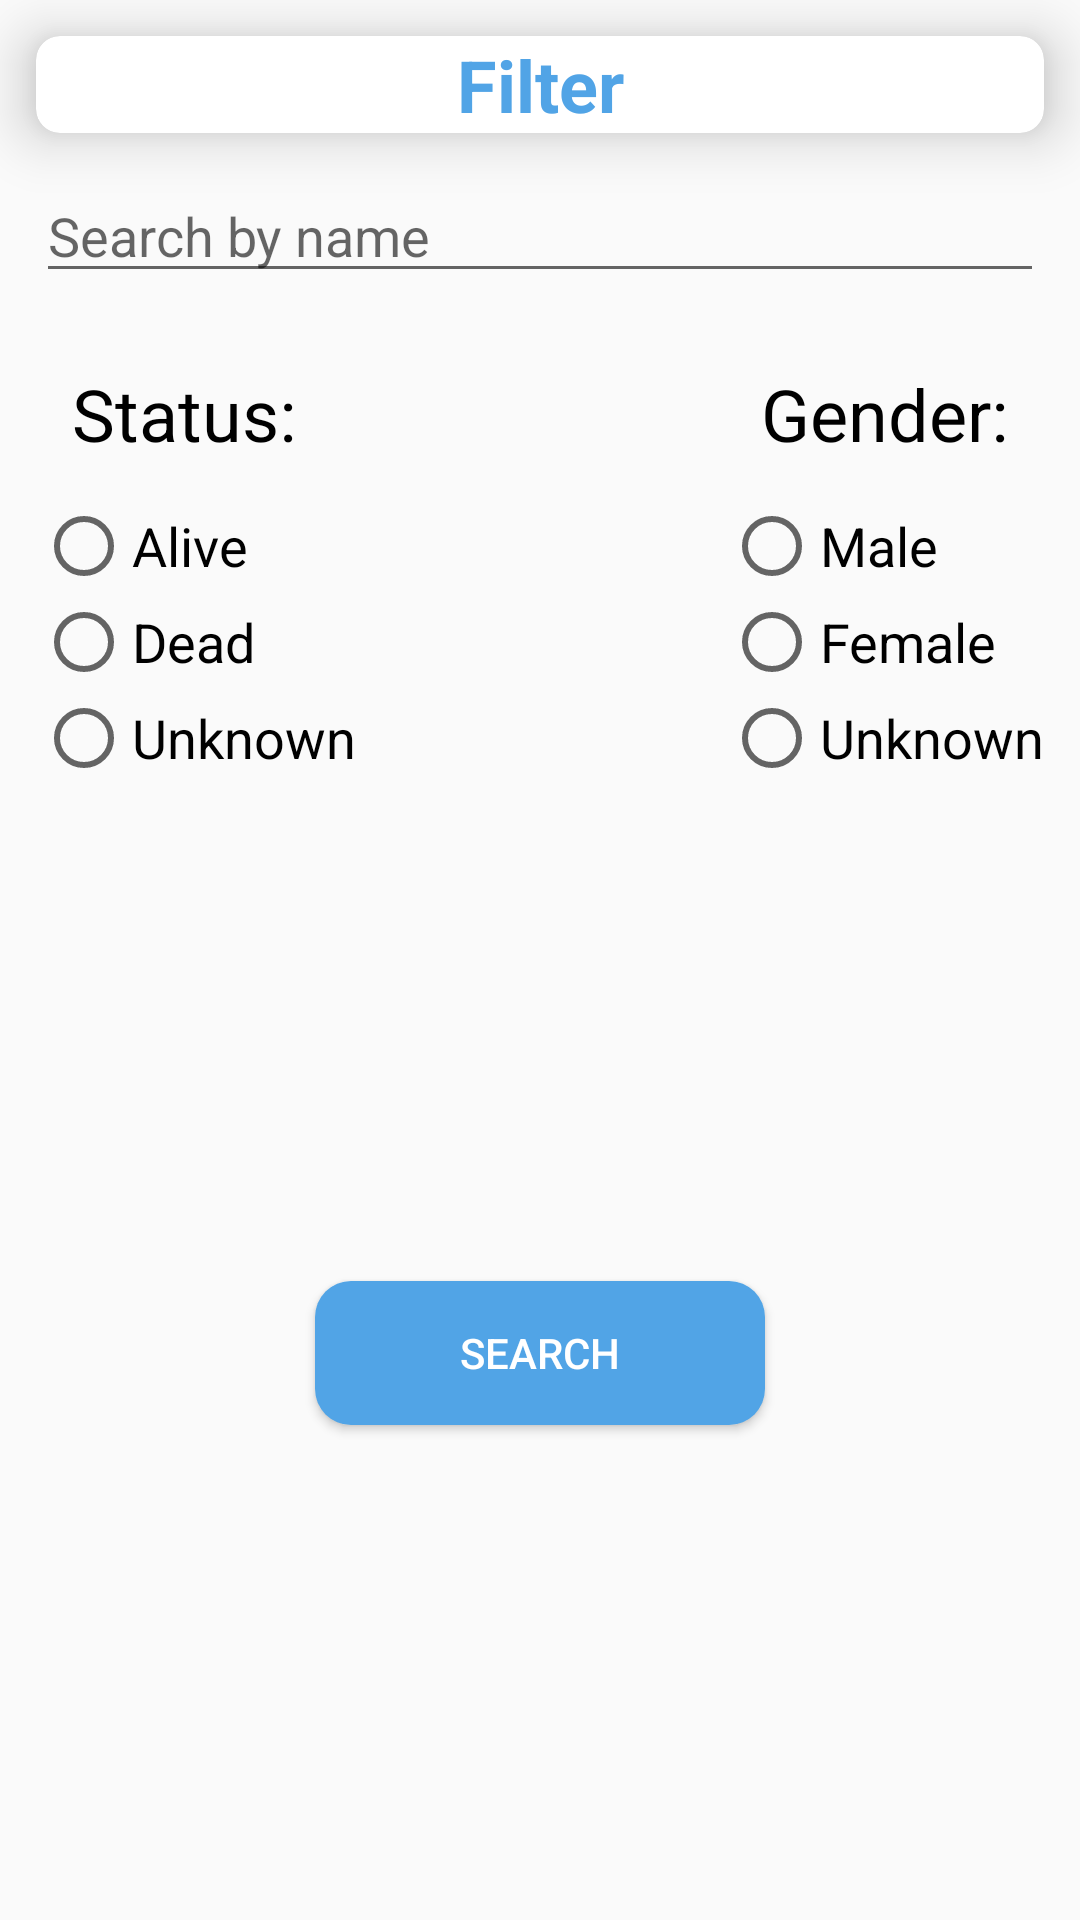

Write the Android layout XML for this screen, with the resource values it uses.
<!-- AndroidManifest.xml: application theme Theme.AndroidApp -->
<!-- res/layout/fragment_filter_dialog.xml -->
<?xml version="1.0" encoding="utf-8"?>
<androidx.constraintlayout.widget.ConstraintLayout xmlns:android="http://schemas.android.com/apk/res/android"
    xmlns:app="http://schemas.android.com/apk/res-auto"
    android:layout_width="match_parent"
    android:layout_height="match_parent">

    <androidx.cardview.widget.CardView
        android:id="@+id/card"
        android:layout_width="match_parent"
        android:layout_height="wrap_content"
        app:cardCornerRadius="8dp"
        android:layout_margin="12dp"
        app:cardElevation="12dp"
        app:layout_constraintTop_toTopOf="parent">

        <TextView
            android:layout_width="match_parent"
            android:layout_height="match_parent"
            android:text="Filter"
            android:textColor="@color/blue"
            android:textSize="24sp"
            android:textStyle="bold"
            android:textAlignment="center"/>

    </androidx.cardview.widget.CardView>

    <EditText
        app:layout_constraintTop_toBottomOf="@+id/card"
        android:layout_width="match_parent"
        android:layout_height="wrap_content"
        android:hint="Search by name"
        android:layout_margin="12dp"
        android:id="@+id/etSearchName"/>

    <Button
        android:layout_width="150dp"
        android:layout_height="wrap_content"
        app:layout_constraintTop_toBottomOf="@+id/btnContainer2"
        app:layout_constraintBottom_toBottomOf="parent"
        app:layout_constraintEnd_toEndOf="parent"
        app:layout_constraintStart_toStartOf="parent"
        android:background="@drawable/btn_circle"
        android:layout_margin="12dp"
        android:text="Search"
        android:textColor="@color/white"
        android:id="@+id/btnSearch"/>

    <TextView
        app:layout_constraintTop_toBottomOf="@+id/etSearchName"
        app:layout_constraintBottom_toTopOf="@+id/btnContainer"
        android:layout_width="wrap_content"
        android:layout_height="wrap_content"
        android:text="Status:"
        android:layout_margin="24dp"
        app:layout_constraintStart_toStartOf="parent"
        android:textColor="@color/black"
        android:textSize="24sp"
        android:id="@+id/tvStatus"/>

    <RadioGroup
        app:layout_constraintTop_toBottomOf="@+id/tvStatus"
        android:id="@+id/btnContainer"
        android:layout_margin="12dp"
        android:layout_width="wrap_content"
        android:layout_height="wrap_content"
        app:layout_constraintStart_toStartOf="parent">

        <RadioButton
            android:layout_width="wrap_content"
            android:layout_height="wrap_content"
            android:text="Alive"
            android:textSize="18sp"
            android:id="@+id/btnChooseAlive"/>

        <RadioButton
            android:layout_width="wrap_content"
            android:layout_height="wrap_content"
            android:text="Dead"
            android:textSize="18sp"
            android:id="@+id/btnChooseDead"/>

        <RadioButton
            android:layout_width="wrap_content"
            android:layout_height="wrap_content"
            android:text="Unknown"
            android:textSize="18sp"
            android:id="@+id/btnChooseUnknown"/>
    </RadioGroup>

    <TextView
        app:layout_constraintTop_toBottomOf="@+id/etSearchName"
        android:layout_width="wrap_content"
        android:layout_height="wrap_content"
        android:text="Gender:"
        android:layout_margin="24dp"
        app:layout_constraintEnd_toEndOf="parent"
        android:textColor="@color/black"
        android:textSize="24sp"
        android:id="@+id/tvGender"/>

    <RadioGroup
        app:layout_constraintTop_toBottomOf="@+id/tvGender"
        android:id="@+id/btnContainer2"
        android:layout_margin="12dp"
        android:layout_width="wrap_content"
        android:layout_height="wrap_content"
        app:layout_constraintEnd_toEndOf="parent"
       >

        <RadioButton
            android:layout_width="wrap_content"
            android:layout_height="wrap_content"
            android:text="Male"
            android:textSize="18sp"
            android:id="@+id/btnChooseMale"/>

        <RadioButton
            android:layout_width="wrap_content"
            android:layout_height="wrap_content"
            android:text="Female"
            android:textSize="18sp"
            android:id="@+id/btnChooseFemale"/>

        <RadioButton
            android:layout_width="wrap_content"
            android:layout_height="wrap_content"
            android:text="Unknown"
            android:textSize="18sp"
            android:id="@+id/btnChooseUnknownGender"/>
    </RadioGroup>

</androidx.constraintlayout.widget.ConstraintLayout>
<!-- resources referenced by this layout -->
<resources>
  <color name="black">#FF000000</color>
  <color name="blue">#51A4E6</color>
  <color name="white">#FFFFFFFF</color>
  <!-- drawable btn_circle (drawable) -->
  <?xml version="1.0" encoding="utf-8"?>
  <shape xmlns:android="http://schemas.android.com/apk/res/android">
      <corners android:radius="12dp"/>
      <solid android:color="@color/blue"/>
  
  </shape>
  <style name="Theme.AndroidApp" parent="Theme.MaterialComponents.DayNight.NoActionBar.Bridge">
          
          <item name="colorPrimary">@color/purple_500</item>
          <item name="colorPrimaryVariant">@color/purple_700</item>
          <item name="colorOnPrimary">@color/white</item>
          
          <item name="colorSecondary">@color/teal_200</item>
          <item name="colorSecondaryVariant">@color/teal_700</item>
          <item name="colorOnSecondary">@color/black</item>
          
          <item name="android:statusBarColor" tools:targetApi="l">?attr/colorPrimaryVariant</item>
          
      </style>
  <color name="purple_500">#FF6200EE</color>
  <color name="purple_700">#FF3700B3</color>
  <color name="teal_200">#FF03DAC5</color>
  <color name="teal_700">#FF018786</color>
</resources>
